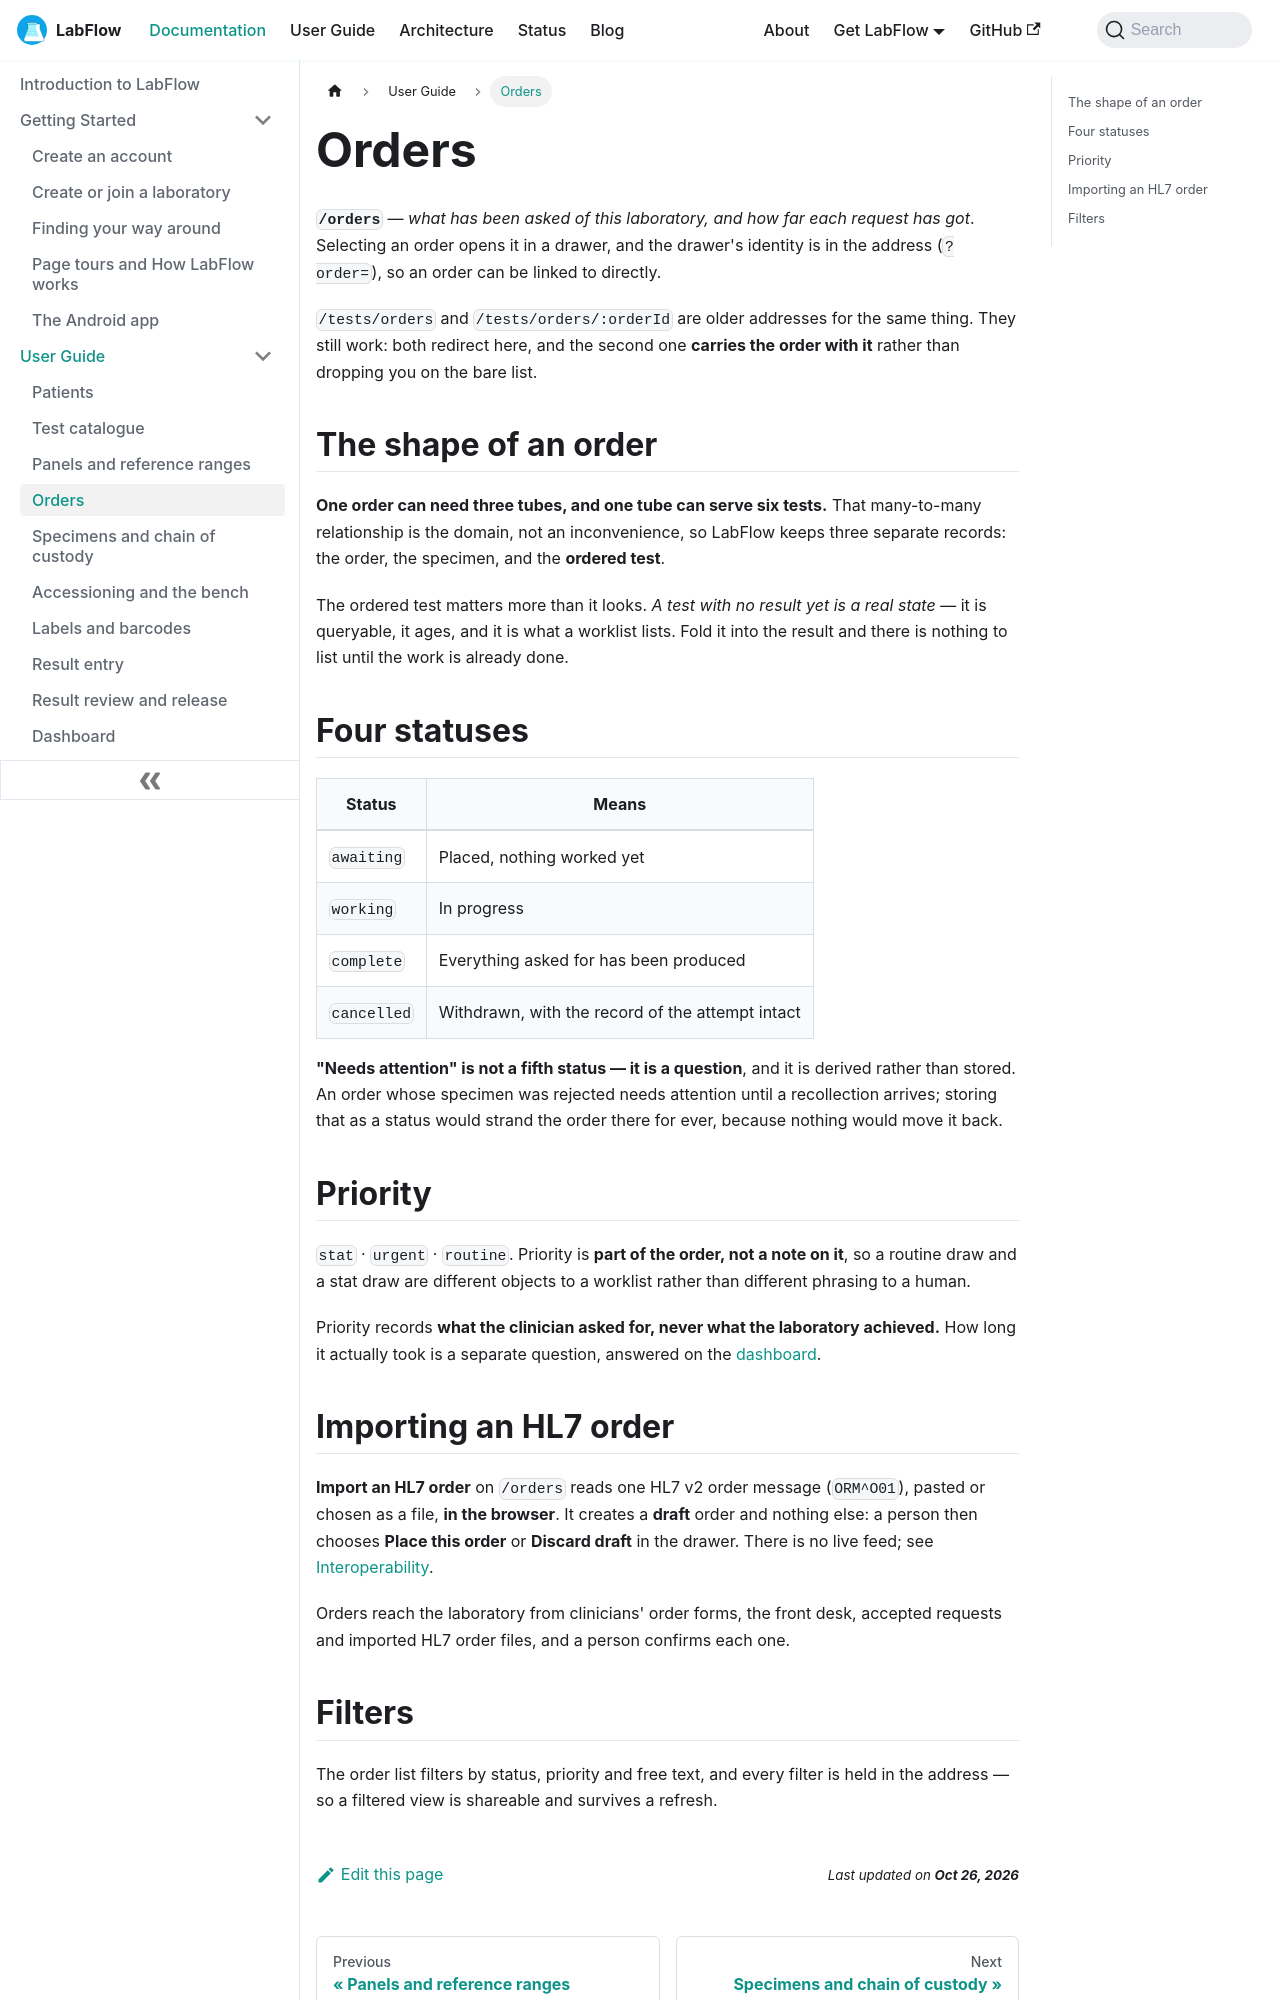

repository: aoneahsan/labflow-docs · page: docs/user-guide/orders/index.html · generator: docusaurus

---
sidebar_position: 5
slug: /user-guide/orders
title: Orders
description: Placing and tracking test orders in LabFlow — the four order statuses, priority as part of the order, why "needs attention" is a question rather than a status, and the ordered test as a first-class record.
keywords:
  - test order
  - order status
  - stat order
  - laboratory requisition
  - ordered test
image: /img/labflow-social-card.png
---

# Orders

**`/orders`** — *what has been asked of this laboratory, and how far each request has got*. Selecting an order opens it in a drawer, and the drawer's identity is in the address (`?order=`), so an order can be linked to directly.

`/tests/orders` and `/tests/orders/:orderId` are older addresses for the same thing. They still work: both redirect here, and the second one **carries the order with it** rather than dropping you on the bare list.

## The shape of an order

**One order can need three tubes, and one tube can serve six tests.** That many-to-many relationship is the domain, not an inconvenience, so LabFlow keeps three separate records: the order, the specimen, and the **ordered test**.

The ordered test matters more than it looks. *A test with no result yet is a real state* — it is queryable, it ages, and it is what a worklist lists. Fold it into the result and there is nothing to list until the work is already done.

## Four statuses

| Status | Means |
|---|---|
| `awaiting` | Placed, nothing worked yet |
| `working` | In progress |
| `complete` | Everything asked for has been produced |
| `cancelled` | Withdrawn, with the record of the attempt intact |

**"Needs attention" is not a fifth status — it is a question**, and it is derived rather than stored. An order whose specimen was rejected needs attention until a recollection arrives; storing that as a status would strand the order there for ever, because nothing would move it back.

## Priority

`stat` · `urgent` · `routine`. Priority is **part of the order, not a note on it**, so a routine draw and a stat draw are different objects to a worklist rather than different phrasing to a human.

Priority records **what the clinician asked for, never what the laboratory achieved.** How long it actually took is a separate question, answered on the [dashboard](./dashboard.md).
